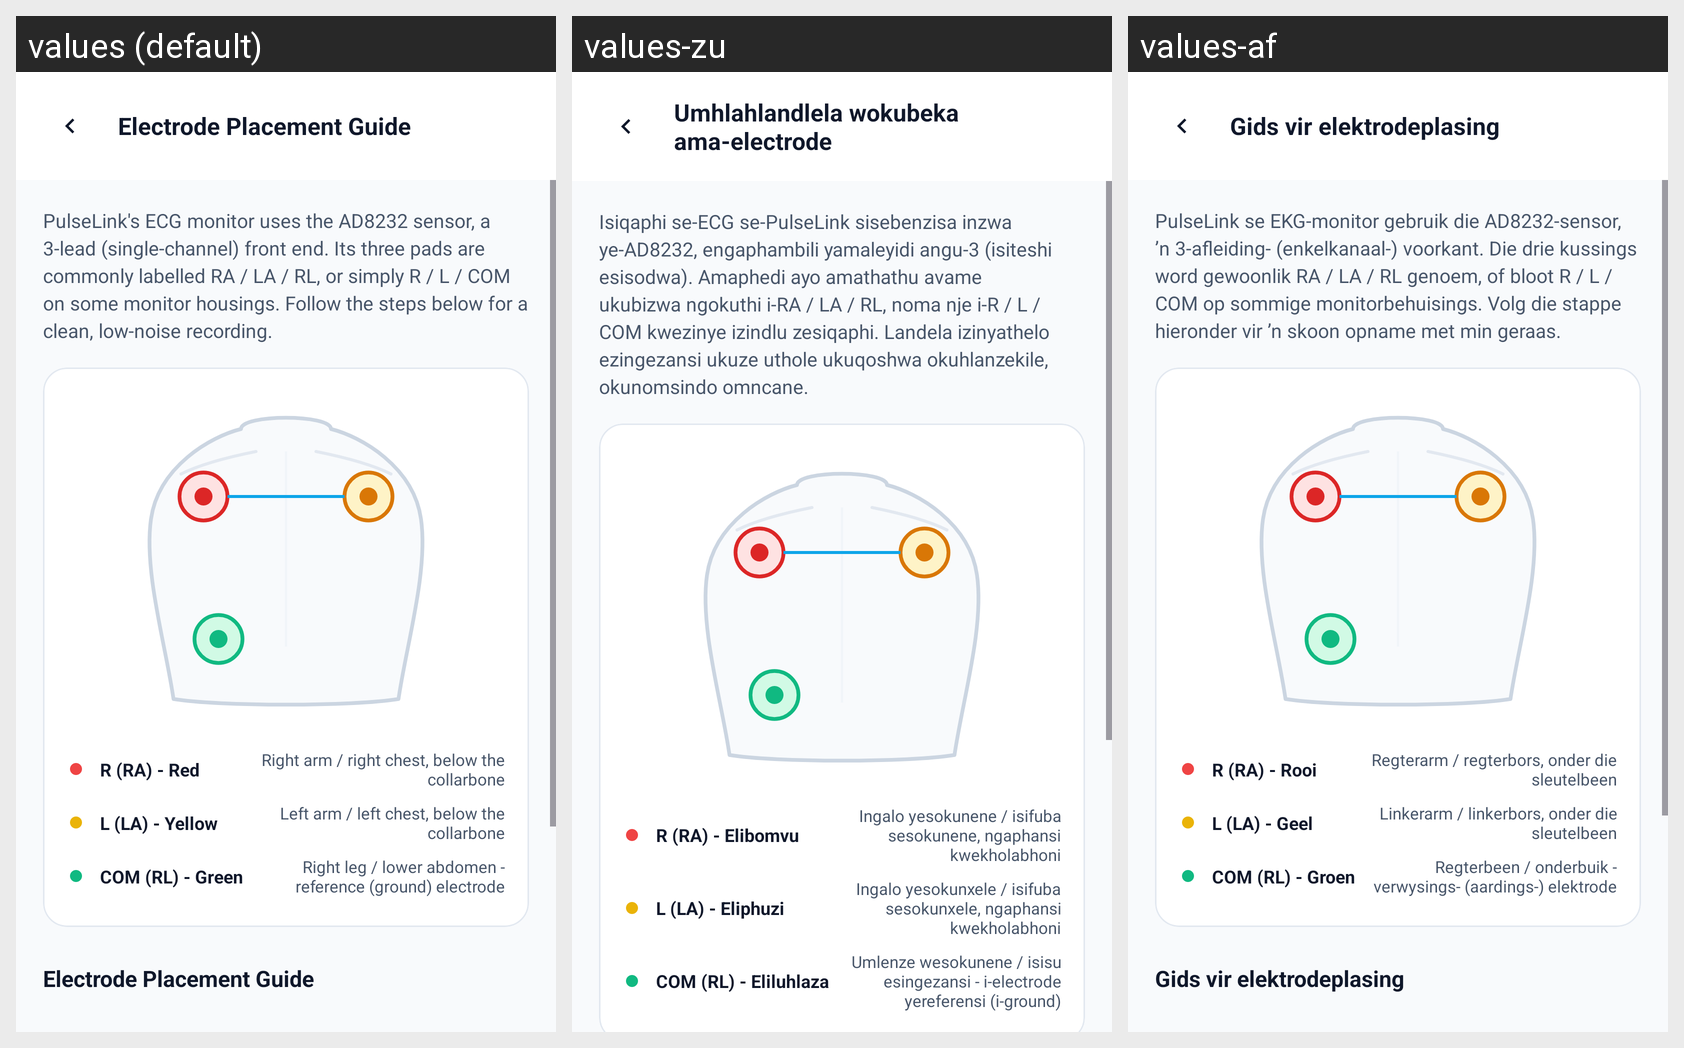

The same Android screen rendered under several of its app's locales, left to right. List the strings drawn on it with the default value and each locale's translation.
Android screen res/layout/patient_electrode_placement_guide.xml rendered under 3 locales, left to right: values (default), values-zu, values-af. Device: Nexus 5 (rendered at 1080×1920; each locale shown at half size, 540×960, under a caption strip naming it); theme Theme.PROG7314_POEPart23.
Strings drawn on this screen, with the default value and each locale's value (text and hints the layout hard-codes, and strings that could not be matched under every locale, appear in the picture but are not listed):

patient_electrode_placement_guide_title
  values: Electrode Placement Guide
  values-zu: Umhlahlandlela wokubeka ama-electrode
  values-af: Gids vir elektrodeplasing

patient_electrode_placement_guide_intro
  values: PulseLink's ECG monitor uses the AD8232 sensor, a 3-lead (single-channel) front end. Its three pads are commonly labelled RA / LA / RL, or simply R / L / COM on some monitor housings. Follow the steps below for a clean, low-noise recording.
  values-zu: Isiqaphi se-ECG se-PulseLink sisebenzisa inzwa ye-AD8232, engaphambili yamaleyidi angu-3 (isiteshi esisodwa). Amaphedi ayo amathathu avame ukubizwa ngokuthi i-RA / LA / RL, noma nje i-R / L / COM kwezinye izindlu zesiqaphi. Landela izinyathelo ezingezansi ukuze uthole ukuqoshwa okuhlanzekile, okunomsindo omncane.
  values-af: PulseLink se EKG-monitor gebruik die AD8232-sensor, ’n 3-afleiding- (enkelkanaal-) voorkant. Die drie kussings word gewoonlik RA / LA / RL genoem, of bloot R / L / COM op sommige monitorbehuisings. Volg die stappe hieronder vir ’n skoon opname met min geraas.

patient_electrode_placement_guide_legend_r
  values: R (RA) - Red
  values-zu: R (RA) - Elibomvu
  values-af: R (RA) - Rooi

patient_electrode_placement_guide_legend_r_desc
  values: Right arm / right chest, below the collarbone
  values-zu: Ingalo yesokunene / isifuba sesokunene, ngaphansi kwekholabhoni
  values-af: Regterarm / regterbors, onder die sleutelbeen

patient_electrode_placement_guide_legend_l
  values: L (LA) - Yellow
  values-zu: L (LA) - Eliphuzi
  values-af: L (LA) - Geel

patient_electrode_placement_guide_legend_l_desc
  values: Left arm / left chest, below the collarbone
  values-zu: Ingalo yesokunxele / isifuba sesokunxele, ngaphansi kwekholabhoni
  values-af: Linkerarm / linkerbors, onder die sleutelbeen

patient_electrode_placement_guide_legend_com
  values: COM (RL) - Green
  values-zu: COM (RL) - Eliluhlaza
  values-af: COM (RL) - Groen

patient_electrode_placement_guide_legend_com_desc
  values: Right leg / lower abdomen - reference (ground) electrode
  values-zu: Umlenze wesokunene / isisu esingezansi - i-electrode yereferensi (i-ground)
  values-af: Regterbeen / onderbuik - verwysings- (aardings-) elektrode

patient_ecg_pre_session_check_text_electrode_placement_guide
  values: Electrode Placement Guide
  values-zu: Umhlahlandlela wokubeka ama-electrode
  values-af: Gids vir elektrodeplasing
